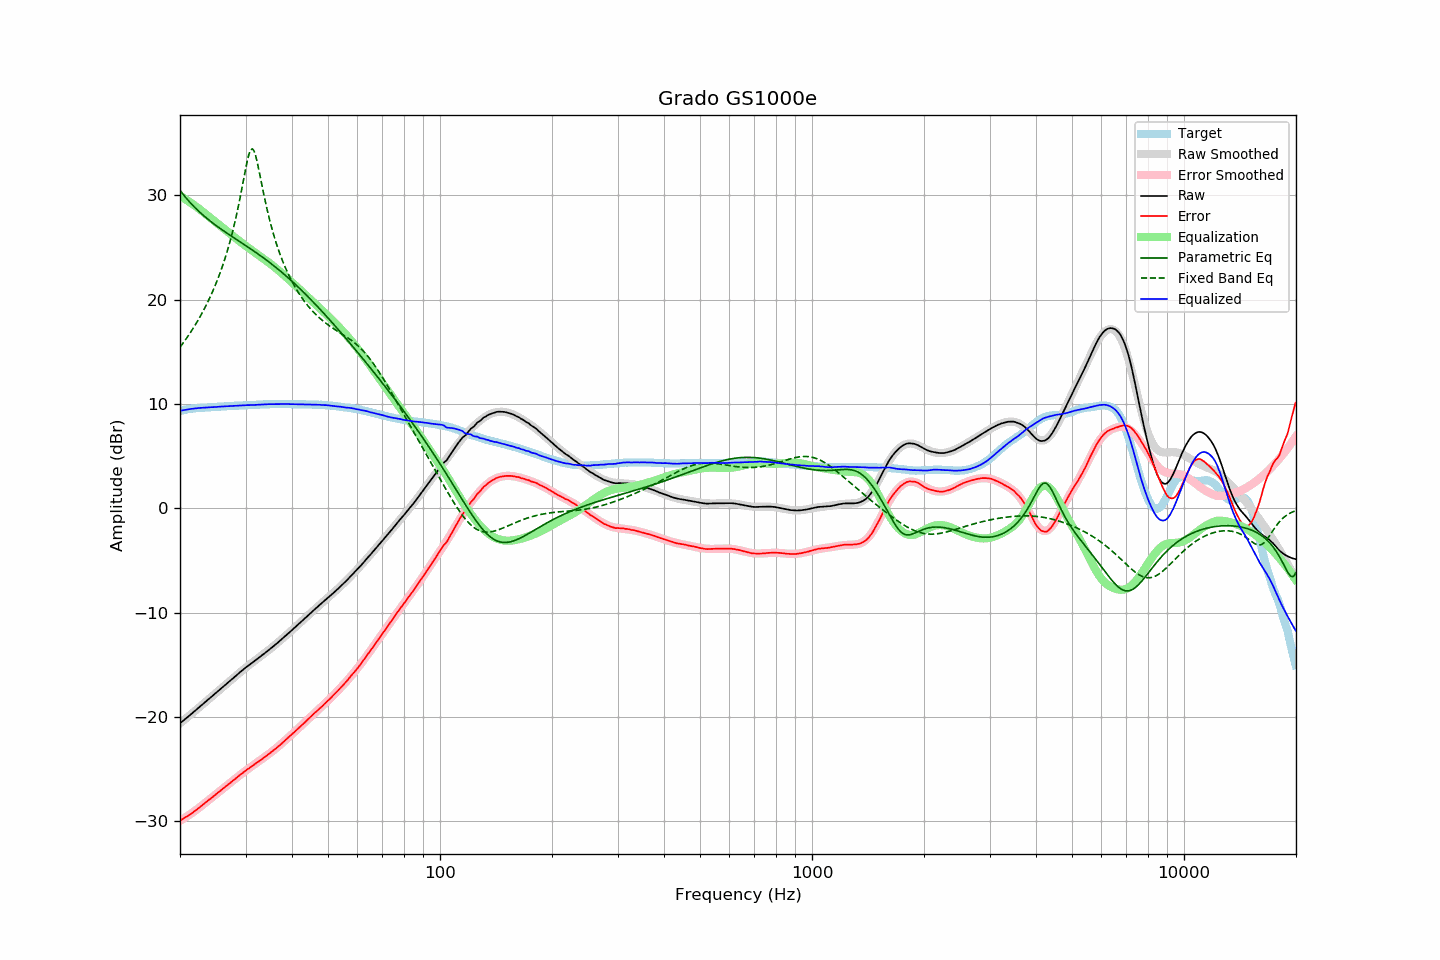

Data behind this chart, as committed beside it:
frequency, raw, error, smoothed, error_smoothed, equalization, parametric_eq, fixed_band_eq, equalized_raw, equalized_smoothed, target
20.00, -20.62, -29.93, -20.62, -29.96, 29.96, 30.49, 15.43, 9.34, 9.34, 9.32
20.20, -20.49, -29.84, -20.49, -29.86, 29.86, 30.29, 15.64, 9.38, 9.37, 9.36
20.40, -20.36, -29.76, -20.36, -29.77, 29.77, 30.09, 15.85, 9.40, 9.40, 9.40
20.61, -20.24, -29.67, -20.24, -29.67, 29.67, 29.90, 16.06, 9.43, 9.43, 9.43
20.81, -20.11, -29.57, -20.11, -29.57, 29.57, 29.71, 16.28, 9.46, 9.46, 9.47
21.02, -19.99, -29.49, -19.98, -29.46, 29.46, 29.53, 16.50, 9.48, 9.48, 9.51
21.23, -19.86, -29.38, -19.85, -29.36, 29.36, 29.36, 16.73, 9.50, 9.51, 9.53
21.44, -19.72, -29.27, -19.72, -29.25, 29.25, 29.19, 16.97, 9.53, 9.53, 9.55
21.66, -19.60, -29.17, -19.59, -29.15, 29.15, 29.03, 17.21, 9.55, 9.55, 9.57
21.87, -19.46, -29.04, -19.47, -29.04, 29.04, 28.87, 17.45, 9.57, 9.57, 9.58
22.09, -19.33, -28.93, -19.34, -28.93, 28.93, 28.72, 17.71, 9.59, 9.59, 9.60
22.31, -19.20, -28.81, -19.21, -28.81, 28.81, 28.57, 17.97, 9.61, 9.61, 9.61
22.54, -19.08, -28.70, -19.07, -28.69, 28.69, 28.42, 18.23, 9.61, 9.62, 9.62
22.76, -18.95, -28.57, -18.94, -28.57, 28.57, 28.28, 18.51, 9.63, 9.63, 9.63
22.99, -18.82, -28.44, -18.81, -28.45, 28.45, 28.15, 18.79, 9.63, 9.64, 9.63
23.22, -18.68, -28.31, -18.68, -28.33, 28.33, 28.01, 19.08, 9.65, 9.65, 9.64
23.45, -18.55, -28.19, -18.55, -28.20, 28.20, 27.88, 19.38, 9.66, 9.65, 9.65
23.69, -18.42, -28.08, -18.41, -28.08, 28.08, 27.76, 19.69, 9.66, 9.66, 9.66
23.92, -18.27, -27.94, -18.28, -27.95, 27.95, 27.63, 20.01, 9.68, 9.67, 9.67
24.16, -18.15, -27.83, -18.15, -27.83, 27.83, 27.51, 20.34, 9.69, 9.68, 9.69
24.40, -18.01, -27.72, -18.02, -27.71, 27.71, 27.39, 20.68, 9.69, 9.69, 9.71
24.65, -17.89, -27.58, -17.88, -27.58, 27.58, 27.27, 21.03, 9.70, 9.70, 9.70
24.89, -17.75, -27.46, -17.75, -27.46, 27.46, 27.16, 21.40, 9.71, 9.71, 9.71
25.14, -17.61, -27.33, -17.62, -27.34, 27.34, 27.04, 21.78, 9.72, 9.72, 9.72
25.39, -17.48, -27.21, -17.48, -27.21, 27.21, 26.93, 22.18, 9.73, 9.73, 9.73
25.65, -17.35, -27.09, -17.35, -27.09, 27.09, 26.82, 22.59, 9.74, 9.74, 9.75
25.91, -17.22, -26.97, -17.22, -26.97, 26.97, 26.71, 23.02, 9.75, 9.75, 9.75
26.16, -17.08, -26.84, -17.08, -26.85, 26.85, 26.61, 23.47, 9.76, 9.76, 9.76
26.43, -16.95, -26.72, -16.95, -26.72, 26.72, 26.50, 23.94, 9.77, 9.77, 9.77
26.69, -16.82, -26.59, -16.82, -26.60, 26.60, 26.40, 24.44, 9.78, 9.78, 9.78
26.96, -16.69, -26.48, -16.68, -26.47, 26.47, 26.29, 24.96, 9.78, 9.79, 9.80
27.23, -16.56, -26.37, -16.55, -26.35, 26.35, 26.19, 25.51, 9.79, 9.80, 9.81
27.50, -16.42, -26.22, -16.42, -26.22, 26.22, 26.08, 26.08, 9.81, 9.81, 9.81
27.77, -16.28, -26.09, -16.28, -26.10, 26.10, 25.98, 26.69, 9.82, 9.82, 9.81
28.05, -16.16, -25.98, -16.15, -25.98, 25.98, 25.88, 27.33, 9.82, 9.82, 9.83
28.33, -16.03, -25.85, -16.02, -25.85, 25.85, 25.78, 28.01, 9.83, 9.83, 9.83
28.62, -15.90, -25.74, -15.89, -25.73, 25.73, 25.68, 28.72, 9.83, 9.84, 9.84
28.90, -15.76, -25.60, -15.76, -25.61, 25.61, 25.58, 29.47, 9.86, 9.85, 9.85
29.19, -15.64, -25.48, -15.64, -25.49, 25.49, 25.48, 30.26, 9.86, 9.85, 9.85
29.48, -15.51, -25.38, -15.51, -25.37, 25.37, 25.37, 31.06, 9.87, 9.86, 9.88
29.78, -15.38, -25.24, -15.39, -25.26, 25.26, 25.27, 31.88, 9.88, 9.87, 9.87
30.08, -15.25, -25.13, -15.27, -25.14, 25.14, 25.17, 32.68, 9.89, 9.87, 9.88
30.38, -15.14, -25.02, -15.14, -25.03, 25.03, 25.07, 33.40, 9.89, 9.88, 9.88
30.68, -15.03, -24.92, -15.03, -24.92, 24.92, 24.96, 33.99, 9.89, 9.89, 9.90
30.99, -14.91, -24.81, -14.91, -24.81, 24.81, 24.86, 34.36, 9.90, 9.90, 9.90
31.30, -14.80, -24.69, -14.79, -24.70, 24.70, 24.75, 34.46, 9.90, 9.90, 9.90
31.61, -14.68, -24.58, -14.67, -24.59, 24.59, 24.65, 34.27, 9.91, 9.91, 9.91
31.93, -14.57, -24.49, -14.56, -24.48, 24.48, 24.54, 33.83, 9.91, 9.92, 9.92
32.24, -14.44, -24.36, -14.44, -24.37, 24.37, 24.43, 33.21, 9.93, 9.93, 9.92
32.57, -14.33, -24.26, -14.33, -24.26, 24.26, 24.33, 32.49, 9.93, 9.93, 9.94
32.89, -14.22, -24.15, -14.21, -24.15, 24.15, 24.22, 31.72, 9.94, 9.94, 9.94
33.22, -14.10, -24.04, -14.09, -24.04, 24.04, 24.11, 30.94, 9.95, 9.95, 9.95
33.55, -13.97, -23.93, -13.98, -23.93, 23.93, 23.99, 30.18, 9.96, 9.95, 9.96
33.89, -13.86, -23.82, -13.86, -23.82, 23.82, 23.88, 29.46, 9.96, 9.96, 9.97
34.23, -13.74, -23.70, -13.74, -23.70, 23.70, 23.77, 28.76, 9.97, 9.97, 9.97
34.57, -13.61, -23.58, -13.61, -23.59, 23.59, 23.65, 28.11, 9.98, 9.97, 9.98
34.92, -13.49, -23.46, -13.49, -23.47, 23.47, 23.53, 27.49, 9.98, 9.98, 9.98
35.27, -13.37, -23.36, -13.36, -23.35, 23.35, 23.41, 26.90, 9.98, 9.98, 9.99
35.62, -13.24, -23.22, -13.24, -23.23, 23.23, 23.29, 26.36, 9.99, 9.99, 9.99
35.97, -13.11, -23.10, -13.11, -23.10, 23.10, 23.17, 25.84, 9.99, 9.99, 9.99
... 635 more rows
